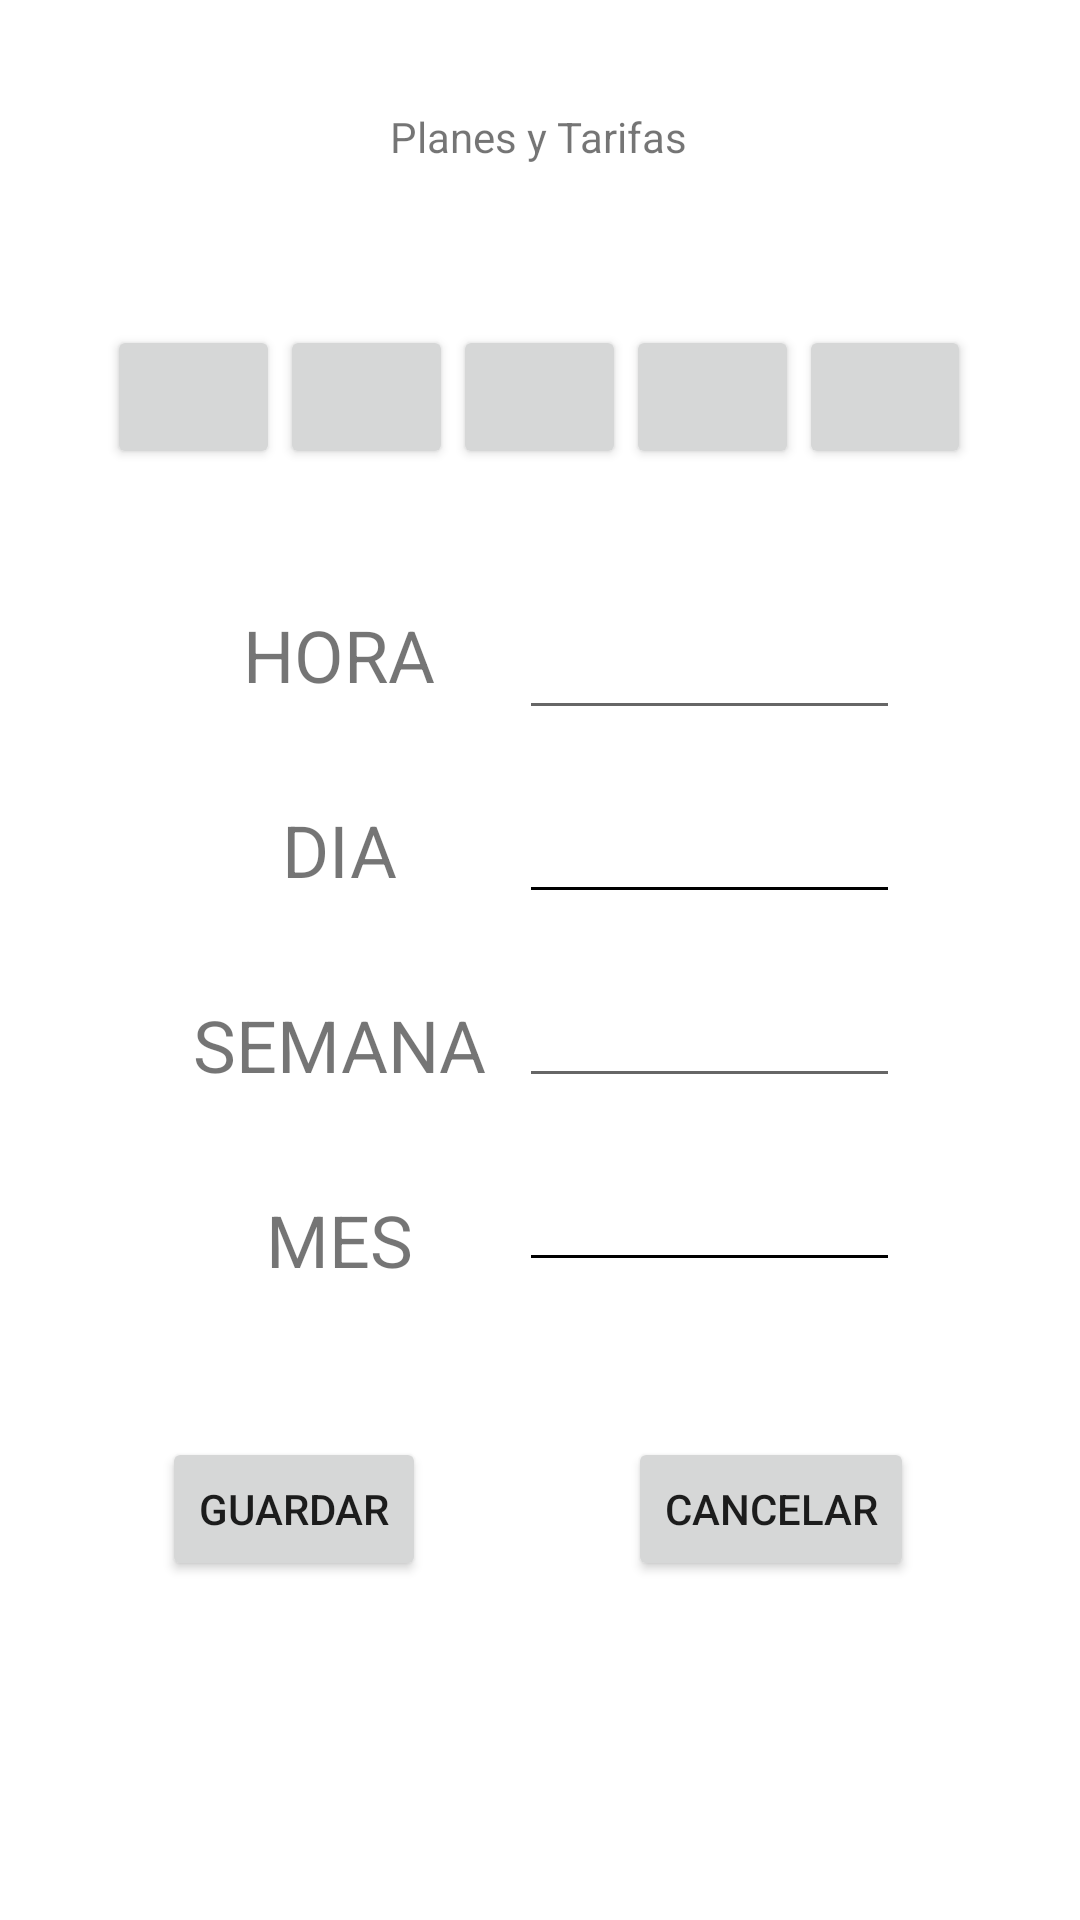

Write the Android layout XML for this screen, with the resource values it uses.
<!-- AndroidManifest.xml: application theme Theme.TuParqueo -->
<!-- res/layout/activity_main6.xml -->
<?xml version="1.0" encoding="utf-8"?>
<androidx.constraintlayout.widget.ConstraintLayout xmlns:android="http://schemas.android.com/apk/res/android"
    xmlns:app="http://schemas.android.com/apk/res-auto"
    xmlns:tools="http://schemas.android.com/tools"
    android:layout_width="match_parent"
    android:layout_height="match_parent"
    tools:context=".MainActivity6">

    <LinearLayout
        android:layout_width="288dp"
        android:layout_height="67dp"
        android:orientation="horizontal"
        app:layout_constraintBottom_toBottomOf="parent"
        app:layout_constraintEnd_toEndOf="parent"
        app:layout_constraintHorizontal_bias="0.495"
        app:layout_constraintStart_toStartOf="parent"
        app:layout_constraintTop_toTopOf="parent"
        app:layout_constraintVertical_bias="0.189">

        <Button
            android:id="@+id/btnMoto"
            android:layout_width="wrap_content"
            android:layout_height="wrap_content"
            android:layout_weight="1"
            app:icon="@drawable/moto" />

        <Button
            android:id="@+id/btnAutomovil"
            android:layout_width="wrap_content"
            android:layout_height="wrap_content"
            android:layout_weight="1"
            app:icon="@drawable/automovil" />

        <Button
            android:id="@+id/btnCamioneta"
            android:layout_width="wrap_content"
            android:layout_height="wrap_content"
            android:layout_weight="1"
            app:icon="@drawable/camioneta" />

        <Button
            android:id="@+id/btnCamion"
            android:layout_width="wrap_content"
            android:layout_height="wrap_content"
            android:layout_weight="1"
            app:icon="@drawable/camion" />

        <Button
            android:id="@+id/btnTractoCamion"
            android:layout_width="wrap_content"
            android:layout_height="wrap_content"
            android:layout_weight="1"
            app:icon="@drawable/tractocamion" />

    </LinearLayout>

    <TextView
        android:id="@+id/textPlanTar"
        android:layout_width="wrap_content"
        android:layout_height="wrap_content"
        android:text="Planes y Tarifas"
        app:layout_constraintBottom_toBottomOf="parent"
        app:layout_constraintEnd_toEndOf="parent"
        app:layout_constraintHorizontal_bias="0.498"
        app:layout_constraintStart_toStartOf="parent"
        app:layout_constraintTop_toTopOf="parent"
        app:layout_constraintVertical_bias="0.058" />

    <LinearLayout
        android:layout_width="147dp"
        android:layout_height="267dp"
        android:orientation="vertical"
        app:layout_constraintBottom_toBottomOf="parent"
        app:layout_constraintEnd_toEndOf="parent"
        app:layout_constraintHorizontal_bias="0.765"
        app:layout_constraintStart_toStartOf="parent"
        app:layout_constraintTop_toTopOf="parent"
        app:layout_constraintVertical_bias="0.515">

        <EditText
            android:id="@+id/edtxHora"
            android:layout_width="match_parent"
            android:layout_height="wrap_content"
            android:layout_margin="10dp"
            android:ems="10"
            android:inputType="numberDecimal" />

        <EditText
            android:id="@+id/edtxDia"
            android:layout_width="match_parent"
            android:layout_height="wrap_content"
            android:layout_margin="10dp"
            android:backgroundTint="@color/black"
            android:ems="10"
            android:inputType="numberDecimal" />

        <EditText
            android:id="@+id/edtxSemana"
            android:layout_width="match_parent"
            android:layout_height="wrap_content"
            android:layout_margin="10dp"
            android:ems="10"
            android:inputType="numberDecimal" />

        <EditText
            android:id="@+id/edtxMes"
            android:layout_width="match_parent"
            android:layout_height="wrap_content"
            android:layout_margin="10dp"
            android:backgroundTint="@color/black"
            android:ems="10"
            android:inputType="numberDecimal" />
    </LinearLayout>

    <LinearLayout
        android:id="@+id/linearLayout"
        android:layout_width="126dp"
        android:layout_height="264dp"
        android:orientation="vertical"
        app:layout_constraintBottom_toBottomOf="parent"
        app:layout_constraintEnd_toEndOf="parent"
        app:layout_constraintHorizontal_bias="0.214"
        app:layout_constraintStart_toStartOf="parent"
        app:layout_constraintTop_toTopOf="parent"
        app:layout_constraintVertical_bias="0.511">

        <TextView
            android:id="@+id/textView6"
            android:layout_width="match_parent"
            android:layout_height="45dp"
            android:layout_margin="10dp"
            android:text="HORA"
            android:textAlignment="center"
            android:textSize="24sp" />

        <TextView
            android:id="@+id/textView5"
            android:layout_width="match_parent"
            android:layout_height="45dp"
            android:layout_margin="10dp"
            android:text="DIA"
            android:textAlignment="center"
            android:textSize="24sp" />

        <TextView
            android:id="@+id/textView4"
            android:layout_width="match_parent"
            android:layout_height="45dp"
            android:layout_margin="10dp"
            android:text="SEMANA"
            android:textAlignment="center"
            android:textSize="24sp" />

        <TextView
            android:id="@+id/textView3"
            android:layout_width="match_parent"
            android:layout_height="45dp"
            android:layout_margin="10dp"
            android:text="MES"
            android:textAlignment="center"
            android:textSize="24sp" />
    </LinearLayout>

    <Button
        android:id="@+id/button"
        android:layout_width="wrap_content"
        android:layout_height="wrap_content"
        android:onClick="guardarPlan"
        android:text="Guardar"
        app:layout_constraintBottom_toBottomOf="parent"
        app:layout_constraintEnd_toEndOf="parent"
        app:layout_constraintHorizontal_bias="0.199"
        app:layout_constraintStart_toStartOf="parent"
        app:layout_constraintTop_toTopOf="parent"
        app:layout_constraintVertical_bias="0.809" />

    <Button
        android:id="@+id/button2"
        android:layout_width="wrap_content"
        android:layout_height="wrap_content"
        android:onClick="cancelPlan"
        android:text="cancelar"
        app:layout_constraintBottom_toBottomOf="parent"
        app:layout_constraintEnd_toEndOf="parent"
        app:layout_constraintHorizontal_bias="0.791"
        app:layout_constraintStart_toStartOf="parent"
        app:layout_constraintTop_toTopOf="parent"
        app:layout_constraintVertical_bias="0.809" />

</androidx.constraintlayout.widget.ConstraintLayout>
<!-- resources referenced by this layout -->
<resources>
  <!-- drawable automovil: png bitmap (drawable, 620 bytes) -->
  <!-- drawable camion: png bitmap (drawable, 604 bytes) -->
  <!-- drawable camioneta: png bitmap (drawable, 653 bytes) -->
  <!-- drawable moto: png bitmap (drawable, 570 bytes) -->
  <!-- drawable tractocamion: png bitmap (drawable, 437 bytes) -->
  <style name="Theme.TuParqueo" parent="Theme.MaterialComponents.DayNight.DarkActionBar">
          
          <item name="colorPrimary">@color/purple_500</item>
          <item name="colorPrimaryVariant">@color/purple_700</item>
          <item name="colorOnPrimary">@color/white</item>
          
          <item name="colorSecondary">@color/teal_200</item>
          <item name="colorSecondaryVariant">@color/teal_700</item>
          <item name="colorOnSecondary">@color/black</item>
          
          <item name="android:statusBarColor" tools:targetApi="l">?attr/colorPrimaryVariant</item>
          
      </style>
  <!-- not gathered from this repository: default colours our renderer supplied (Android Studio template values) -->
  <color name="purple_500">#FF6200EE</color>
  <color name="purple_700">#FF3700B3</color>
  <color name="teal_200">#FF03DAC5</color>
  <color name="teal_700">#FF018786</color>
  <color name="black">#FF000000</color>
  <color name="white">#FFFFFFFF</color>
</resources>
